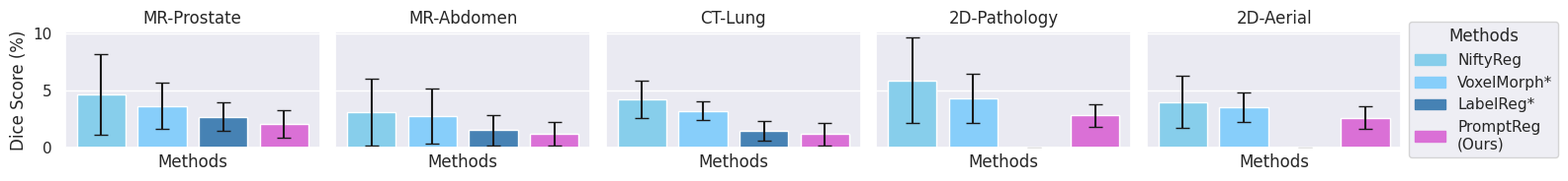

Generate this figure with matplotlib:
import pandas as pd
import seaborn as sns
import matplotlib.pyplot as plt
import numpy as np

sns.set_theme(style="darkgrid")

############### Demo implementation ################
# time = np.arange(0, 2*np.pi, 0.1)
# sin_waves = np.sin(time)
# sin_waves = np.expand_dims(sin_waves, axis=-1)
# noise = np.random.random((time.size, 10)) - 0.5
# data = sin_waves + noise
# data_mean = np.mean(data, axis=1)
# data_std = np.std(data, axis=1)
# data_var = np.var(data, axis=1)
# data_max = np.max(data, axis=1)
# data_min = np.min(data, axis=1)
# plt.figure()
# print(time)
# plt.plot(time, data_mean,marker='o', color='deeppink', label='mean')
# plt.plot(time, sin_waves, 'b-', label='ideal')
# plt.fill_between(time, data_mean - data_std, data_mean + data_std, color='violet', alpha=0.2)
# plt.legend()

######################################################
############## Our implementation ####################

mar_num = np.array([1,2,4,6,8,10])
mar_num_flip = np.array([1,2,3,4])
def dice():
    rand_dice = np.array([70.42 ,
    73.65,
    75.48 ,
    76.68 ,
    76.90 ,
    77.34 ,
    ])
    rand_dice_std = np.array([3.26 ,
    3.25 ,
    3.02 ,
    2.78 ,
    2.55 ,
    2.37 ,
    ])
    rot_dice = np.array([70.42 ,
    72.94 ,
    73.38 ,
    75.68 ,
    76.19 ,
    76.53 ,
    ])
    rot_dice_std = np.array([3.26 ,
    3.16 ,
    3.22 ,
    2.98 ,
    2.96 ,
    2.77 ,
    ])
    scale_dice = np.array([70.42 ,
    74.27 ,
    76.18 ,
    76.06 ,
    75.19 ,
    75.85
    ])
    scale_dice_std = np.array([3.26 ,
    3.05 ,
    2.47 ,
    2.28 ,
    2.15 ,
    2.07
    ])
    flip_dice = np.array([70.42 ,
    71.92 ,
    72.36 ,
    73.97
    ])
    flip_dice_std = np.array([3.26 ,
    3.15 ,
    2.77 ,
    2.58
    ])

    def draw_shaddow_line(x,y,std,line_color='deeppink',shadow_color='violet',label='rand'):
        plt.plot(x, y, color=line_color, marker='o',label=label)
        plt.fill_between(x, y - std, y + std, color=shadow_color, alpha=0.2)
    plt.figure()
    plt.xlim((1,10))
    plt.ylim((68,80))
    plt.xlabel('# of marginlization')
    plt.ylabel('Dice score (%)')
    x_ticket = np.arange(1,10.5,1)
    y_ticket = np.arange(68,80.5,2)
    draw_shaddow_line(mar_num,rand_dice,rand_dice_std,line_color='darkred',shadow_color='lightcoral',label='random')
    draw_shaddow_line(mar_num,rot_dice,rot_dice_std,line_color='darkblue',shadow_color='royalblue',label='rotation')
    draw_shaddow_line(mar_num,scale_dice,scale_dice_std,line_color='darkorange',shadow_color='gold',label='scale')
    draw_shaddow_line(mar_num_flip,flip_dice,flip_dice_std,line_color='darkgreen',shadow_color='lightgreen',label='flip')
    plt.xticks(x_ticket)
    plt.yticks(y_ticket)
    plt.legend()
    plt.savefig('/home/shiqi/marg_dice.png', bbox_inches='tight')

def tre():
    rand_tre = np.array([
        4.21,
        3.76,
        3.13,
        2.58,
        2.26,
        2.06,
    ])
    rand_tre_std = np.array([
        2.03,
        2.01,
        1.28,
        1.37,
        1.76,
        1.25,

    ])
    rot_tre = np.array([
        4.21,
        3.86,
        3.31,
        2.78,
        2.46,
        2.19,

    ])
    rot_tre_std = np.array([
        2.03,
        2.51,
        2.21,
        1.97,
        2.16,
        1.75,

    ])
    scale_tre = np.array([
        4.21,
        3.16,
        2.96,
        2.72,
        2.56,
        2.21,

    ])
    scale_tre_std = np.array([
        2.03,
        1.87,
        1.02,
        0.87,
        0.72,
        0.77,

    ])
    flip_tre = np.array([
        4.21,
        3.90,
        3.75,
        3.27,

    ])
    flip_tre_std = np.array([
        2.03,
        1.77,
        1.04,
        0.87,

    ])
    def draw_shaddow_line(x,y,std,line_color='deeppink',shadow_color='violet',label='rand'):
        plt.plot(x, y, color=line_color, marker='o',label=label)
        plt.fill_between(x, y - std, y + std, color=shadow_color, alpha=0.2)
    plt.figure()
    plt.xlim((1,10))
    plt.ylim((1,5))
    plt.xlabel('# of marginlization')
    plt.ylabel('Target Registration Error (TRE)')
    x_ticket = np.arange(1,10.5,1)
    y_ticket = np.arange(1,5.5,1)
    draw_shaddow_line(mar_num,rand_tre,rand_tre_std,line_color='darkred',shadow_color='lightcoral',label='random')
    draw_shaddow_line(mar_num,rot_tre,rot_tre_std,line_color='darkblue',shadow_color='royalblue',label='rotation')
    draw_shaddow_line(mar_num,scale_tre,scale_tre_std,line_color='darkorange',shadow_color='gold',label='scale')
    draw_shaddow_line(mar_num_flip,flip_tre,flip_tre_std,line_color='darkgreen',shadow_color='lightgreen',label='flip')
    plt.xticks(x_ticket)
    plt.yticks(y_ticket)
    plt.legend()
    plt.savefig('/home/shiqi/marg_tre.png', bbox_inches='tight')

def sota():
    datasets = ['MR-Prostate', 'MR-Abdomen', 'CT-Lung', '2D-Pathology', '2D-Aerial']
    methods = ['NiftyReg', 'VoxelMorph*', 'LabelReg*', 'PromptReg\n(Ours)']
    # scores = {
    #     'MR-Prostate': [7.68, 55.94, 76.72, 76.67],
    #     'MR-Abdomen': [8.93, 58.10, 75.97, 76.98],
    #     'CT-Lung': [10.93, 77.98, 83.56, 90.14],
    #     # '2D-Pathology': [6.81, 59.34, None, 72.47],
    #     # '2D-Aerial': [10.21, 72.73, None, 86.29]
    #     '2D-Pathology': [6.81, 59.34, 0, 72.47],
    #     '2D-Aerial': [10.21, 72.73, 0, 86.29]
    # }
    # errors = {
    #     'MR-Prostate': [3.98, 3.34, 3.23, 2.43],
    #     'MR-Abdomen': [2.21, 3.95, 2.42, 2.67],
    #     'CT-Lung': [2.02, 2.72, 2.43, 2.72],
    #     '2D-Pathology': [3.02, 3.72, 0, 3.72],
    #     '2D-Aerial': [3.02, 2.41, 0, 2.01]
    # }
    scores = {
        'MR-Prostate': [
            4.67,
            3.68,
            2.72,
            2.12,

        ],
        'MR-Abdomen': [
            3.13,
            2.76,
            1.56,
            1.25,

        ],
        'CT-Lung': [
            4.23,
            3.239,
            1.52,
            1.23,

        ],
        # '2D-Pathology': [6.81, 59.34, None, 72.47],
        # '2D-Aerial': [10.21, 72.73, None, 86.29]
        '2D-Pathology': [
            5.9,
            4.31,
            0,
            2.84,

        ],
        '2D-Aerial': [
            4.02,
            3.53,
            0,
            2.65,

        ]
    }
    errors = {
        'MR-Prostate': [
            3.48,
            1.98,
            1.23,
            1.21,

        ],
        'MR-Abdomen': [
            2.89,
            2.41,
            1.34,
            1.03,

        ],
        'CT-Lung': [
            1.64,
            0.81,
            0.86,
            0.98,

        ],
        '2D-Pathology': [
            3.75,
            2.13,
            0,
            1.01,

        ],
        '2D-Aerial': [
            2.25,
            1.3,
            0,
            1.01,

        ]
    }

    colors = ['skyblue', 'lightskyblue', 'steelblue', 'orchid']

    fig, axes = plt.subplots(1, len(datasets), figsize=(18, 2), sharey=True)

    for i, dataset in enumerate(datasets):
        ax = axes[i]
        dataset_scores = scores[dataset]
        dataset_errors = errors[dataset]
        valid_indices = [index for index, score in enumerate(dataset_scores) if score is not None]

        # Extracting valid scores and errors based on non-None values
        valid_scores = [dataset_scores[index] for index in valid_indices]
        valid_errors = [dataset_errors[index] for index in valid_indices]
        valid_colors = [colors[index] for index in valid_indices]
        valid_methods = [methods[index] for index in valid_indices]

        x = np.arange(len(valid_scores))
        ax.bar(x, valid_scores, color=valid_colors, width=0.8, yerr=valid_errors, capsize=5)
        ax.set_xticks([])
        # ax.set_xticklabels(valid_methods, rotation=45, ha='right')
        ax.set_title(dataset)
        ax.set_xlabel('Methods')

        if i == 0:
            ax.set_ylabel('Dice Score (%)')

    # Global legend for all methods, placed outside the plot
    handles = [plt.Rectangle((0, 0), 1, 1, color=color) for color in colors]
    plt.legend(handles, methods, loc='center left', bbox_to_anchor=(1, 0.5), title="Methods")

    plt.tight_layout()
    plt.subplots_adjust(right=0.8)

# dice()
# tre()
sota()
plt.show()


# 把数据填进上面这个代码
